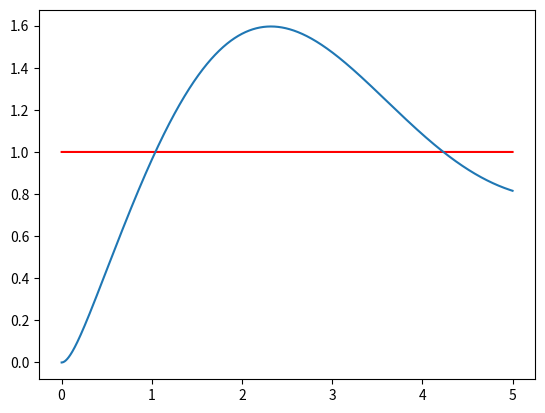
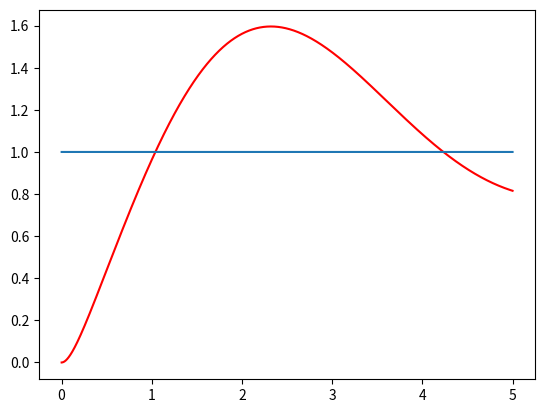
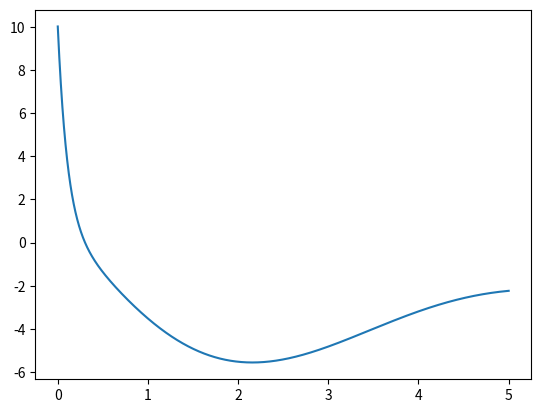

Reproduce these figures in Python, in order.



################################ Package Import ####################################
import numpy as np
import matplotlib.pyplot as plt


################################ Problem Definition ####################################


class Virtual_problem(object):

    def __init__(self):

        self.x_dim = 2
        self.a_dim = 1

        self.x_0 = np.zeros(self.x_dim)
        self.t_0 = 0.0
        self.t_delta = 0.001

        self.flag_random_state_initial = False

    def fun_reset(self):

        if not self.flag_random_state_initial:
            self.x_0 = np.zeros(self.x_dim)
            self.x = np.copy(self.x_0)
            self.t_0 = 0.0
            self.t = np.copy(self.t_0)

            return self.x, self.t
        else:
            pass


    def fun_dynamics(self, t, x, u):

        x_dot0 = x[0]
        x_dot1 = x[1]
        x_dot2 = 3 * x_dot0 + u + 0.1 * np.sin(x_dot0)

        x_dot = np.array([x_dot1, x_dot2])
        return x_dot



    def fun_state_update(self, u):

        x_now = np.copy(self.x)
        k1 = self.fun_dynamics(0, x_now, u)
        k2 = self.fun_dynamics(0, x_now + self.t_delta * k1 / 2, u)
        k3 = self.fun_dynamics(0, x_now + self.t_delta * k2 / 2, u)
        k4 = self.fun_dynamics(0, x_now + self.t_delta * k3, u)
        x_next = x_now + self.t_delta * (k1 + 2 * k2 + 2 * k3 + k4) / 6

        self.x = x_next
        self.t += self.t_delta

        return self.x, self.t



class PID_controller(object):

    def __init__(self):

        self.pro = Virtual_problem()
        self.xd = np.array([1, 0])
        self.e_sum = 0

    def fun_controller(self, x, xd):

        kp = 10
        kd = 10
        ki = 10

        e_dot0 = xd[0] - x[0]
        e_dot1 = xd[1] - x[1]
        self.e_sum += e_dot0 * self.pro.t_delta

        u = kp * e_dot0 + ki *  self.e_sum + kd * e_dot1

        return u


    def fun_flight(self):

        x, t = self.pro.fun_reset()
        x_tra = np.empty([2, 0])
        xd_tra = np.empty([2, 0])
        u_tra = np.empty([1, 0])
        t_tra = np.empty([1, 0])


        for i in range(5000):

            u = self.fun_controller(x, self.xd)
            x, t = self.pro.fun_state_update(u)

            x_tra = np.hstack((x_tra, x.reshape([2, 1])))
            xd_tra = np.hstack((xd_tra, self.xd.reshape([2, 1])))
            u_tra = np.hstack((u_tra, u.reshape([1, 1])))
            t_tra = np.hstack((t_tra, t.reshape([1, 1])))



        plt.figure(1)
        plt.plot(t_tra[0, :], xd_tra[0, :], 'r-')
        plt.plot(t_tra[0, :], x_tra[0, :])

        plt.figure(2)
        plt.plot(t_tra[0, :], x_tra[0, :], 'r-')
        plt.plot(t_tra[0, :], xd_tra[0, :])

        plt.figure(3)
        plt.plot(t_tra[0, :], u_tra[0, :])

        plt.show()




if __name__ == '__main__':

    controller = PID_controller()
    controller.fun_flight()































































